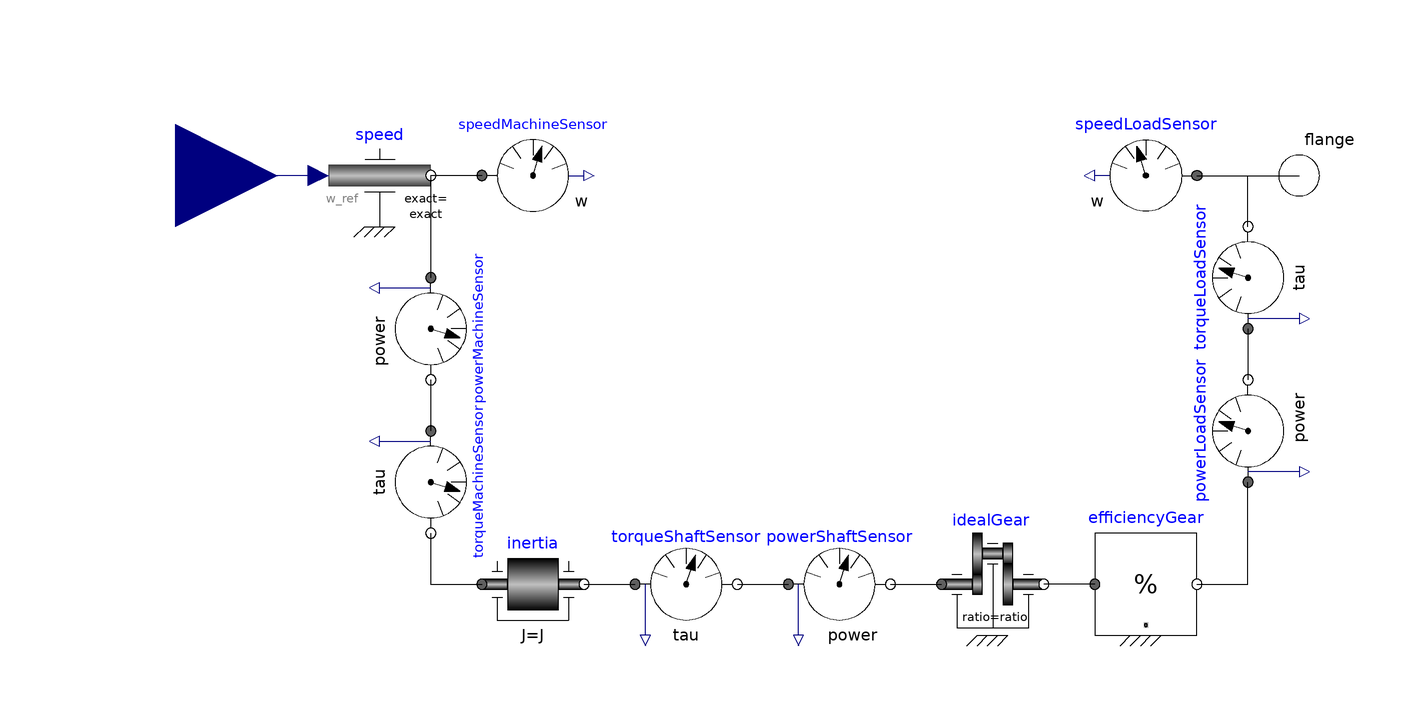

The Modelica model whose source follows is shown above as a component diagram (icons at their Placement, wires along their Line points).

model AngularSpeedControlledGearMachine
  "Signal angular speed input machine including loss, inertia and gear"
  extends ElectroMechanicalDrives.Icons.GearMachine;
  Modelica.Mechanics.Rotational.Interfaces.Flange_b flange annotation(Placement(transformation(extent = {{90, -10}, {110, 10}})));
  parameter Boolean exact = true
    "true/false exact treatment/filtering the input signal";
  parameter Modelica.SIunits.Frequency f_crit = 50
    "if exact=false, critical frequency of filter to filter input signal"                               annotation(Dialog(enable = not exact));
  parameter Real ratio = 1
    "Transmission ratio of gear (w_machine/w_load)";
  parameter Real efficiency = 1 "Efficiency of gear";
  parameter Modelica.SIunits.Inertia J = 0
    "Total inertia of machine w.r.t machine speed"                                        annotation(Evaluate = true);
  Modelica.SIunits.AngularVelocity w_load "Angular velcocity";
  Modelica.SIunits.AngularVelocity w_machine "Internal angular velcocity";
  Modelica.SIunits.Angle phi_load
    "Absolute rotation angle of load flange";
  Modelica.SIunits.Angle phi_machine "Absolute rotation angle of machine";
  Modelica.SIunits.AngularAcceleration a_load
    "Absolute rotational acceleration of load flange";
  Modelica.SIunits.AngularAcceleration a_machine
    "Absolute rotational acceleration of machine";
  Modelica.Blocks.Interfaces.RealInput w_ref(unit = "rad/s")
    "Reference angular speed as input signal"                                                          annotation(Placement(transformation(extent = {{-140, -20}, {-100, 20}}, rotation = 0)));
  Modelica.SIunits.AngularVelocity wLoad= speedLoadSensor.w "Speed of mechanical load";
  Modelica.SIunits.Torque tauLoad = torqueLoadSensor.tau "Torque of mechanical load";
  Modelica.SIunits.Power powerLoad = powerLoadSensor.power
    "Power of mechanical load";
  Modelica.SIunits.Torque tauShaft = torqueShaftSensor.tau
    "Torque of machine shaft (considering inertia)";
  Modelica.SIunits.Power powerShaft = powerShaftSensor.power
    "Power of electric machine shaft (considering inertia)";
  Modelica.SIunits.AngularVelocity wMachine = speedMachineSensor.w "Speed of electric machine";
  Modelica.SIunits.Torque tauMachine = torqueMachineSensor.tau
    "Total electromagnetic torque of electric machine";
  Modelica.SIunits.Power powerMachine = powerMachineSensor.power
    "Total electromagnetic power of electric machine";
protected
  parameter Modelica.SIunits.AngularFrequency w_crit = 2 * Modelica.Constants.pi * f_crit
    "Critical frequency";
public
  Modelica.Mechanics.Rotational.Sources.Speed speed(final exact = exact, final f_crit = f_crit) annotation(Placement(transformation(extent = {{-90, -10}, {-70, 10}})));
  Modelica.Mechanics.Rotational.Components.IdealGear idealGear(final ratio = ratio) annotation(Placement(transformation(extent = {{-10, -10}, {10, 10}}, rotation = 0, origin = {40, -80})));
  Modelica.Mechanics.Rotational.Components.Inertia inertia(J = J) annotation(Placement(transformation(extent = {{-60, -90}, {-40, -70}})));
  Modelica.Mechanics.Rotational.Sensors.TorqueSensor torqueMachineSensor annotation(Placement(transformation(extent = {{-10, -10}, {10, 10}}, rotation = 270, origin = {-70, -60})));
  Modelica.Mechanics.Rotational.Sensors.PowerSensor powerMachineSensor annotation(Placement(transformation(extent = {{-10, -10}, {10, 10}}, rotation = 270, origin = {-70, -30})));
  Modelica.Mechanics.Rotational.Sensors.TorqueSensor torqueShaftSensor annotation(Placement(transformation(extent = {{-10, -10}, {10, 10}}, rotation = 0, origin = {-20, -80})));
  Modelica.Mechanics.Rotational.Sensors.PowerSensor powerLoadSensor annotation(Placement(transformation(extent = {{-10, -10}, {10, 10}}, rotation = 90, origin = {90, -50})));
  Rotational.ConstantEfficiencyControlled
    efficiencyGear(final efficiency=efficiency)
    annotation (Placement(transformation(extent={{60,-90},{80,-70}})));
  Modelica.Mechanics.Rotational.Sensors.TorqueSensor torqueLoadSensor annotation(Placement(transformation(extent={{10,10},{-10,-10}},      rotation = 270, origin = {90, -20})));
  Modelica.Mechanics.Rotational.Sensors.PowerSensor powerShaftSensor annotation(Placement(transformation(extent = {{-10, -10}, {10, 10}}, rotation = 0, origin = {10, -80})));
  Modelica.Mechanics.Rotational.Sensors.SpeedSensor speedMachineSensor
    annotation (Placement(transformation(extent={{-60,-10},{-40,10}})));
  Modelica.Mechanics.Rotational.Sensors.SpeedSensor speedLoadSensor
    annotation (Placement(transformation(extent={{80,-10},{60,10}})));
equation
  // Machine equations
  phi_machine = idealGear.flange_a.phi;
  w_machine = der(phi_machine);
  a_machine = der(w_machine);
  // Load equations
  phi_load = flange.phi;
  w_load = der(phi_load);
  a_load = der(w_load);
  connect(torqueMachineSensor.flange_b, inertia.flange_a) annotation(Line(points = {{-70, -70}, {-70, -80}, {-60, -80}}, color = {0, 0, 0}, smooth = Smooth.None));
  connect(powerMachineSensor.flange_b, torqueMachineSensor.flange_a) annotation(Line(points = {{-70, -40}, {-70, -50}}, color = {0, 0, 0}, smooth = Smooth.None));
  connect(inertia.flange_b, torqueShaftSensor.flange_a) annotation(Line(points = {{-40, -80}, {-30, -80}}, color = {0, 0, 0}, smooth = Smooth.None));
  connect(efficiencyGear.flange_b, powerLoadSensor.flange_a) annotation(Line(points={{80,-80},
          {90,-80},{90,-60}},                                                                                            color = {0, 0, 0}, smooth = Smooth.None));
  connect(speed.w_ref, w_ref) annotation(Line(points = {{-92, 0}, {-120, 0}}, color = {0, 0, 127}, smooth = Smooth.None));
  connect(speed.flange, powerMachineSensor.flange_a) annotation(Line(points = {{-70, 4.44089e-16}, {-70, -20}}, color = {0, 0, 0}, smooth = Smooth.None));
  connect(efficiencyGear.flange_a, idealGear.flange_b) annotation(Line(points={{60,-80},
          {50,-80}},                                                                                    color = {0, 0, 0}, smooth = Smooth.None));
  connect(torqueShaftSensor.flange_b, powerShaftSensor.flange_a) annotation(Line(points = {{-10, -80}, {-4.44089e-16, -80}}, color = {0, 0, 0}, smooth = Smooth.None));
  connect(powerShaftSensor.flange_b, idealGear.flange_a) annotation(Line(points = {{20, -80}, {30, -80}}, color = {0, 0, 0}, smooth = Smooth.None));
  connect(torqueLoadSensor.flange_b, flange) annotation (Line(points={{90,-10},{90,0},{100,0}}, color={0,0,0}));
  connect(torqueLoadSensor.flange_a, powerLoadSensor.flange_b) annotation (Line(points={{90,-30},{90,-35},{90,-40}}, color={0,0,0}));
  connect(speedMachineSensor.flange, speed.flange)
    annotation (Line(points={{-60,0},{-70,0}}, color={0,0,0}));
  connect(speedLoadSensor.flange, flange)
    annotation (Line(points={{80,0},{100,0}},        color={0,0,0}));
  annotation(defaultComponentName = "machine", Diagram(coordinateSystem(preserveAspectRatio=false,   extent={{-100,-100},{100,100}})),                Icon(coordinateSystem(preserveAspectRatio = false, extent = {{-100, -100}, {100, 100}}), graphics={  Rectangle(origin = {90, 0}, lineColor = {64, 64, 64}, fillColor = {191, 191, 191},
            fillPattern =                                                                                                   FillPattern.HorizontalCylinder, extent = {{-10, -10}, {10, 10}}), Text(extent = {{-140, 60}, {-100, 20}}, lineColor = {0, 0, 0},
            fillPattern =                                                                                                   FillPattern.HorizontalCylinder, fillColor = {175, 175, 175}, textString = "w"), Text(extent = {{-150, 120}, {150, 80}}, textString = "%name", lineColor = {0, 0, 255}), Line(points = {{-100, 0}, {-60, 0}}, color = {0, 0, 0}, smooth = Smooth.None)}),
    Documentation(info="<html>
<p>This is an idealized angular speed controlled electric machine model. 
The actual angular speed of the <b>electric machine</b> can be adjusted by means of the signal input. 
Make sure that speed discontinuouties do not occur.</p>

<p>This machine model considers the following effects:</p>
<ul>
<li>Internal gear ratio to produce more output torque</li>
<li>Total mechanical efficiency due to friction and gear</li>
<li>Inertial with respect to electric machine side</li>
</ul>


<h5>Notes</h5>
<ul>
<li>Electrical connections are not modeled. The machine will always drive at the controlled input speed.</li>
<li>In case of numerical issues, change parameter <code>exact</code> to <code>false</code></li>
</ul>
</html>"));
end AngularSpeedControlledGearMachine;